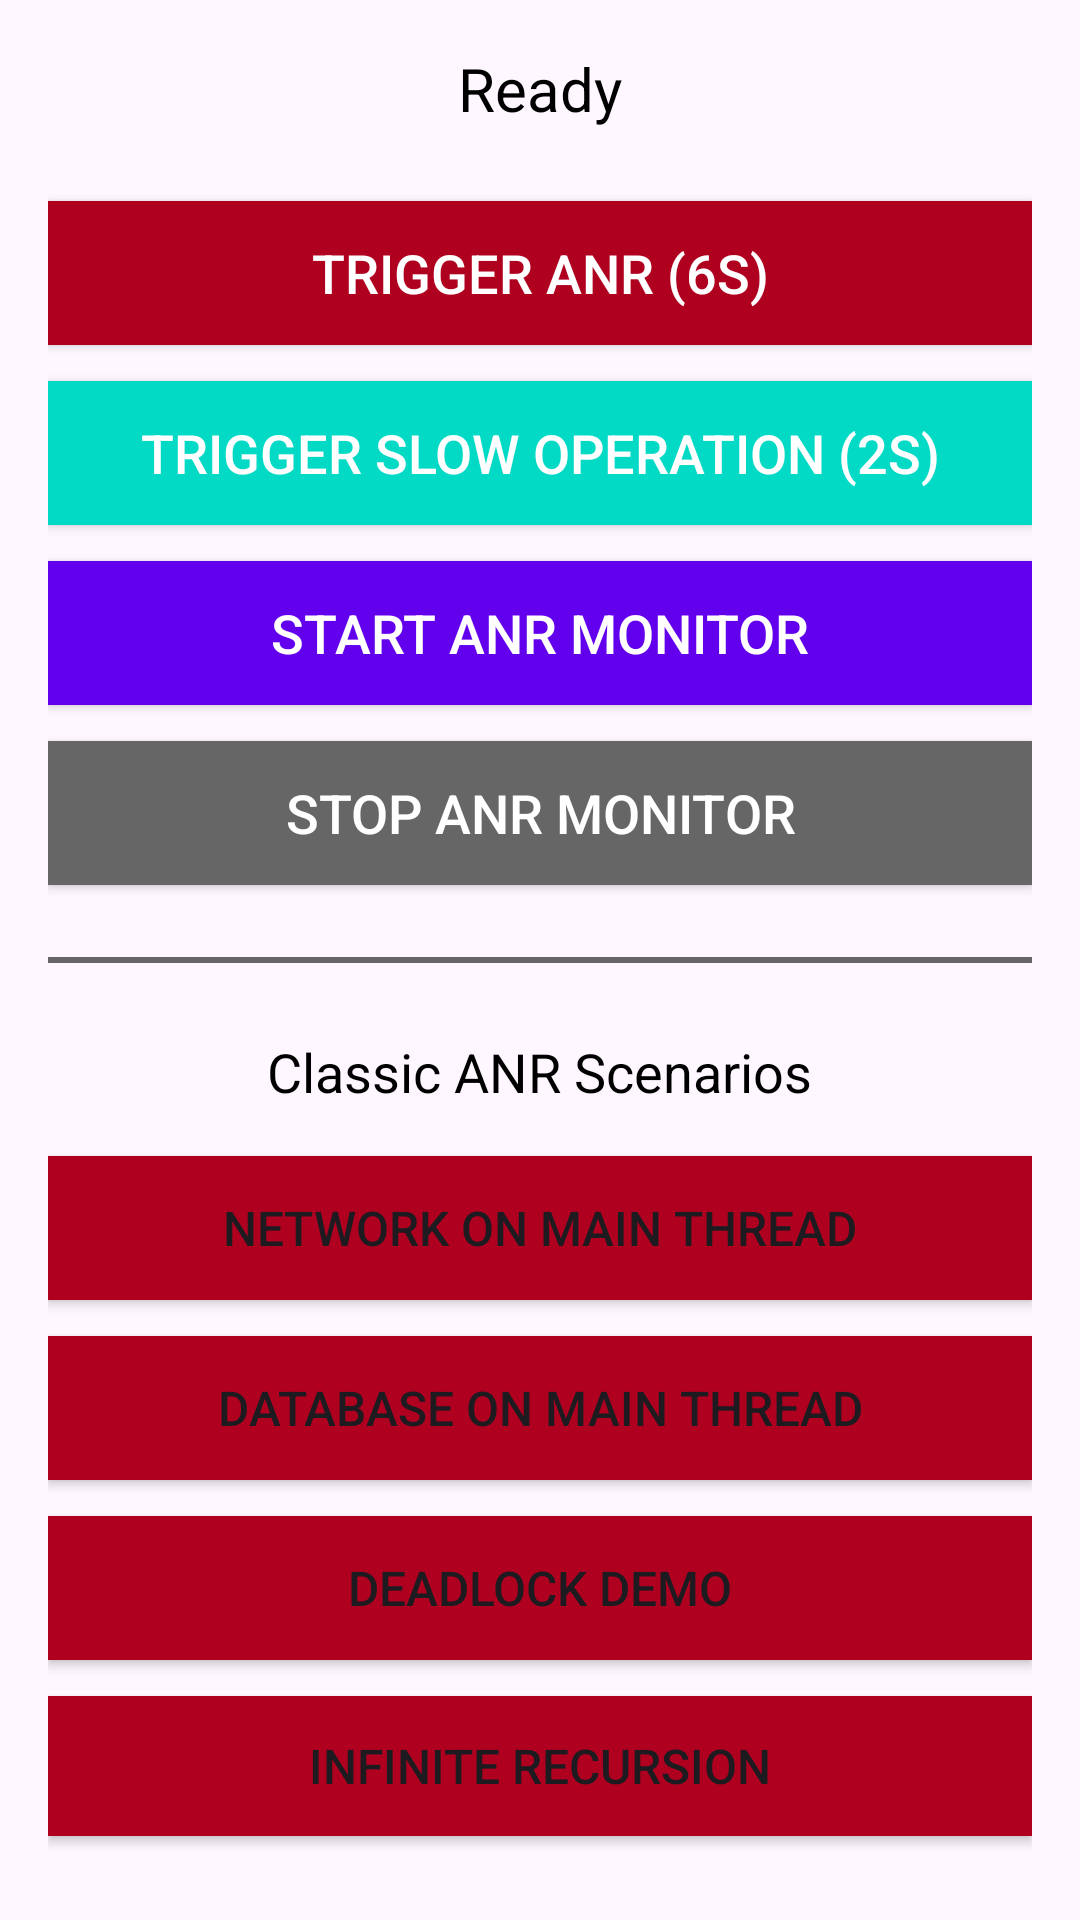

Layout XML and referenced resources for this Android screen:
<!-- AndroidManifest.xml: application theme Theme.Stability -->
<!-- res/layout/activity_anr.xml -->
<?xml version="1.0" encoding="utf-8"?>
<LinearLayout xmlns:android="http://schemas.android.com/apk/res/android"
    android:layout_width="match_parent"
    android:layout_height="match_parent"
    android:orientation="vertical"
    android:padding="16dp"
    android:gravity="center_horizontal">

    <TextView
        android:id="@+id/status_text"
        android:layout_width="wrap_content"
        android:layout_height="wrap_content"
        android:text="Ready"
        android:textSize="20sp"
        android:textColor="@android:color/black"
        android:layout_marginBottom="24dp"/>

    <Button
        android:id="@+id/trigger_anr_btn"
        android:layout_width="match_parent"
        android:layout_height="wrap_content"
        android:text="Trigger ANR (6s)"
        android:textSize="18sp"
        android:layout_marginBottom="12dp"
        android:background="@color/design_default_color_error"
        android:textColor="@android:color/white"/>

    <Button
        android:id="@+id/trigger_slow_btn"
        android:layout_width="match_parent"
        android:layout_height="wrap_content"
        android:text="Trigger Slow Operation (2s)"
        android:textSize="18sp"
        android:layout_marginBottom="12dp"
        android:background="@color/design_default_color_secondary"
        android:textColor="@android:color/white"/>

    <Button
        android:id="@+id/start_monitor_btn"
        android:layout_width="match_parent"
        android:layout_height="wrap_content"
        android:text="Start ANR Monitor"
        android:textSize="18sp"
        android:layout_marginBottom="12dp"
        android:background="@color/design_default_color_primary"
        android:textColor="@android:color/white"/>

    <Button
        android:id="@+id/stop_monitor_btn"
        android:layout_width="match_parent"
        android:layout_height="wrap_content"
        android:text="Stop ANR Monitor"
        android:textSize="18sp"
        android:background="@color/gray"
        android:textColor="@android:color/white"/>

    <View
        android:layout_width="match_parent"
        android:layout_height="2dp"
        android:background="@color/gray"
        android:layout_marginVertical="24dp"/>

    <TextView
        android:layout_width="wrap_content"
        android:layout_height="wrap_content"
        android:text="Classic ANR Scenarios"
        android:textSize="18sp"
        android:textColor="@android:color/black"
        android:layout_marginBottom="16dp"/>

    <Button
        android:id="@+id/network_main_btn"
        android:layout_width="match_parent"
        android:layout_height="wrap_content"
        android:text="Network on Main Thread"
        android:textSize="16sp"
        android:layout_marginBottom="12dp"
        android:background="@color/design_default_color_error"/>

    <Button
        android:id="@+id/db_main_btn"
        android:layout_width="match_parent"
        android:layout_height="wrap_content"
        android:text="Database on Main Thread"
        android:textSize="16sp"
        android:layout_marginBottom="12dp"
        android:background="@color/design_default_color_error"/>

    <Button
        android:id="@+id/deadlock_btn"
        android:layout_width="match_parent"
        android:layout_height="wrap_content"
        android:text="Deadlock Demo"
        android:textSize="16sp"
        android:layout_marginBottom="12dp"
        android:background="@color/design_default_color_error"/>

    <Button
        android:id="@+id/recursive_btn"
        android:layout_width="match_parent"
        android:layout_height="wrap_content"
        android:text="Infinite Recursion"
        android:textSize="16sp"
        android:layout_marginBottom="12dp"
        android:background="@color/design_default_color_error"/>

    <Button
        android:id="@+id/busy_loop_btn"
        android:layout_width="match_parent"
        android:layout_height="wrap_content"
        android:text="Busy Loop"
        android:textSize="16sp"
        android:layout_marginBottom="12dp"
        android:background="@color/design_default_color_error"/>

    <Button
        android:id="@+id/message_queue_btn"
        android:layout_width="match_parent"
        android:layout_height="wrap_content"
        android:text="Message Queue Block"
        android:textSize="16sp"
        android:layout_marginBottom="12dp"
        android:background="@color/design_default_color_error"/>

    <Button
        android:id="@+id/large_list_btn"
        android:layout_width="match_parent"
        android:layout_height="wrap_content"
        android:text="Large List Processing"
        android:textSize="16sp"
        android:layout_marginBottom="12dp"
        android:background="@color/design_default_color_error"/>

</LinearLayout>
<!-- resources referenced by this layout -->
<resources>
  <color name="gray">#FF666666</color>
  <style name="Theme.Stability" parent="Base.Theme.Stability" />
  <style name="Base.Theme.Stability" parent="Theme.Material3.DayNight.NoActionBar">
          
          
      </style>
</resources>
